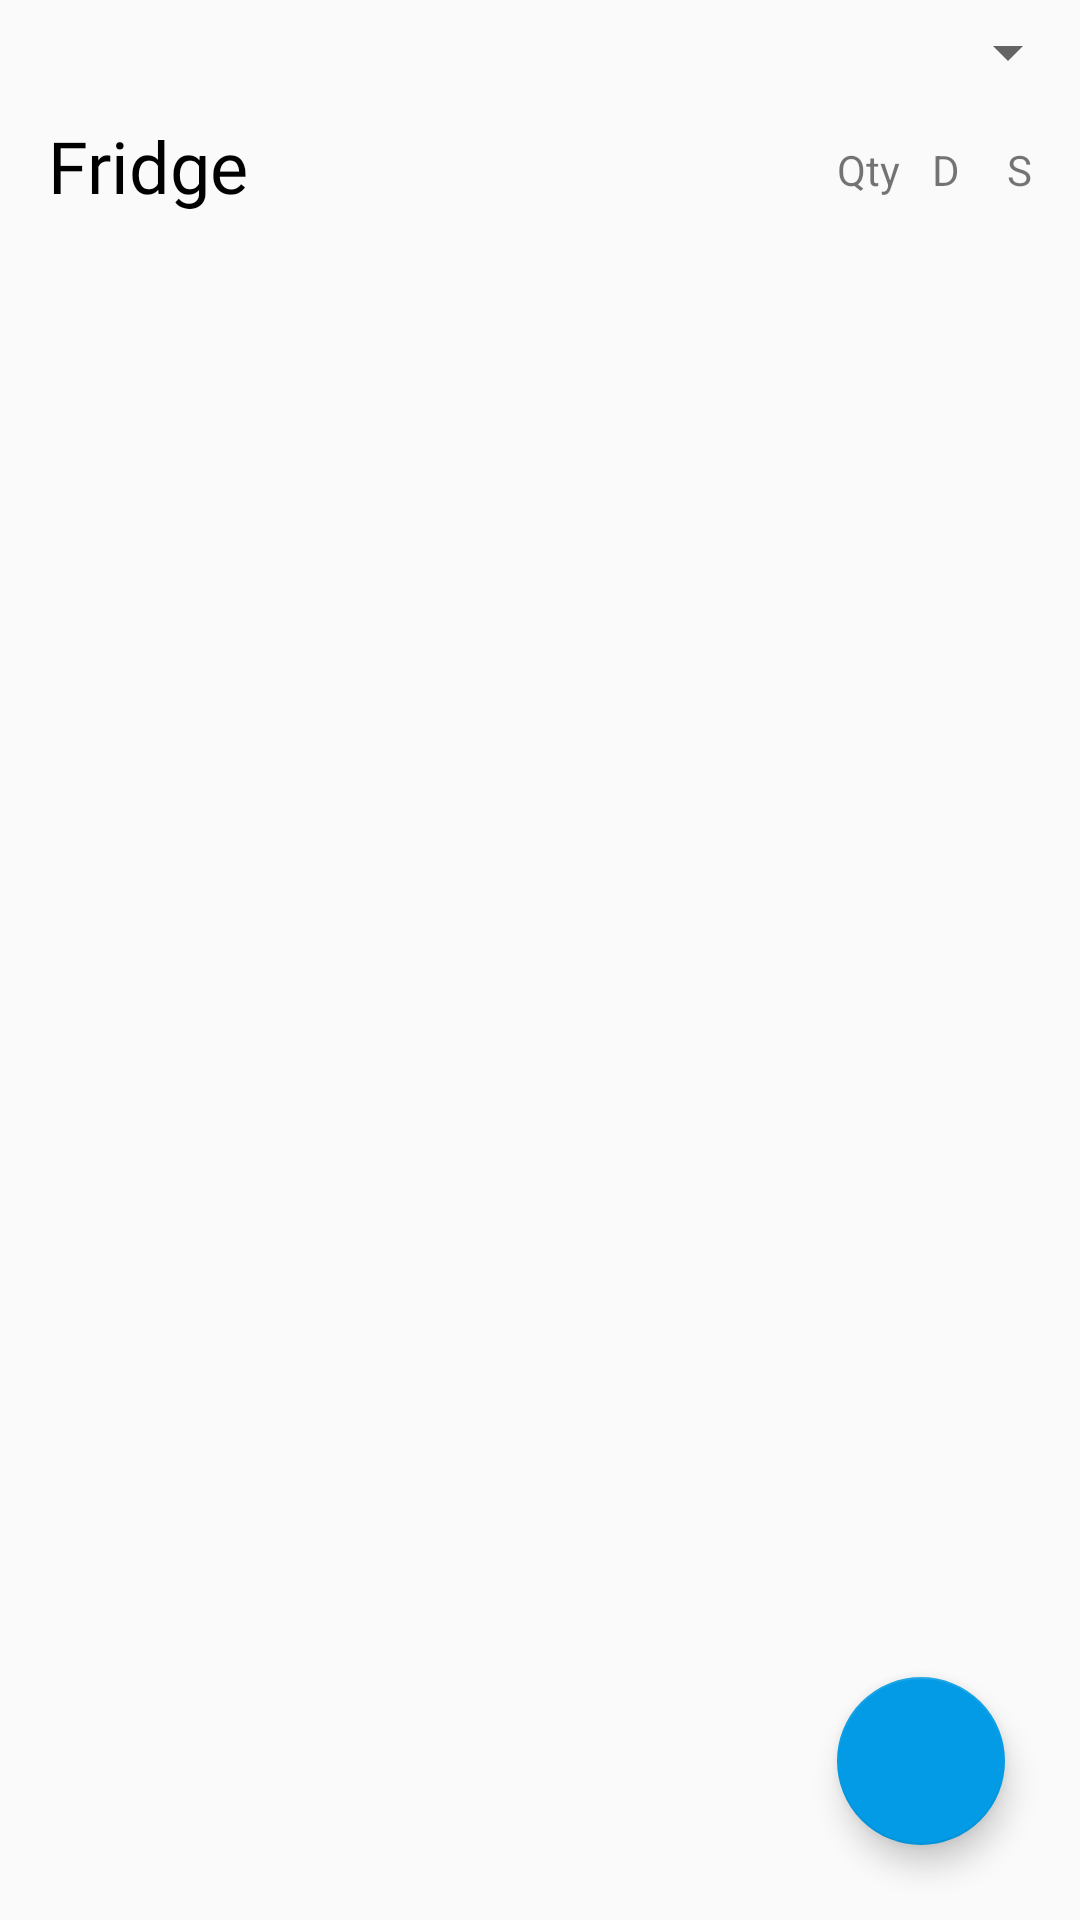

This screen was rendered from an Android layout file. Write that file and the resources it references.
<!-- AndroidManifest.xml: application theme AppTheme -->
<!-- res/layout/fragment_fridgelist.xml -->
<?xml version="1.0" encoding="utf-8"?>
<LinearLayout xmlns:android="http://schemas.android.com/apk/res/android"
    xmlns:app="http://schemas.android.com/apk/res-auto"
    xmlns:tools="http://schemas.android.com/tools"
    android:orientation="vertical" android:layout_width="match_parent"
    android:layout_height="match_parent">

    <Spinner
        android:id="@+id/sortSelector"
        android:layout_width="match_parent"
        android:layout_height="35dp"
        android:dropDownWidth="match_parent" />

    <androidx.constraintlayout.widget.ConstraintLayout
        android:layout_width="match_parent"
        android:layout_height="48dp">

        <TextView
            android:id="@+id/label_fridge"
            android:layout_width="wrap_content"
            android:layout_height="wrap_content"
            android:layout_marginStart="16dp"
            android:layout_marginTop="4dp"
            android:fontFamily="@font/lobster_two"
            android:text="@string/label_fridge"
            android:textColor="#000000"
            android:textSize="24sp"
            app:layout_constraintStart_toStartOf="parent"
            app:layout_constraintTop_toTopOf="parent" />

        <TextView
            android:id="@+id/label_shelf"
            android:layout_width="wrap_content"
            android:layout_height="wrap_content"
            android:layout_marginTop="12dp"
            android:layout_marginEnd="16dp"
            android:text="@string/label_shelfmarker"
            app:layout_constraintEnd_toEndOf="parent"
            app:layout_constraintTop_toTopOf="parent" />

        <TextView
            android:id="@+id/label_days"
            android:layout_width="wrap_content"
            android:layout_height="wrap_content"
            android:layout_marginTop="12dp"
            android:layout_marginEnd="40dp"
            android:text="@string/label_days"
            app:layout_constraintEnd_toEndOf="parent"
            app:layout_constraintTop_toTopOf="parent" />

        <TextView
            android:id="@+id/label_quantitymarker"
            android:layout_width="wrap_content"
            android:layout_height="wrap_content"
            android:layout_marginTop="12dp"
            android:layout_marginEnd="60dp"
            android:text="@string/label_quantitymarker"
            app:layout_constraintEnd_toEndOf="parent"
            app:layout_constraintTop_toTopOf="parent" />

    </androidx.constraintlayout.widget.ConstraintLayout>

    <FrameLayout
        android:layout_width="match_parent"
        android:layout_height="match_parent">

        <com.google.android.material.floatingactionbutton.FloatingActionButton
            android:id="@+id/addButton"
            android:layout_width="wrap_content"
            android:layout_height="wrap_content"
            android:layout_gravity="bottom|end"
            android:layout_margin="25dp"
            android:clickable="true"
            android:focusable="true"
            app:backgroundTint="@color/colorSecondary"
            app:srcCompat="@drawable/ic_add" />

        <ListView
            android:id="@+id/fridgeItemsView"
            android:layout_width="match_parent"
            android:layout_height="match_parent">

        </ListView>
    </FrameLayout>

</LinearLayout>
<!-- resources referenced by this layout -->
<resources>
  <color name="colorSecondary">#039BE5</color>
  <string name="label_days">D</string>
  <string name="label_fridge">Fridge</string>
  <string name="label_quantitymarker">Qty</string>
  <string name="label_shelfmarker">S</string>
  <style name="AppTheme" parent="Theme.AppCompat.Light.NoActionBar">
          <item name="android:windowNoTitle">true</item>
          <item name="android:windowActionBar">false</item>
          <item name="android:windowFullscreen">false</item>
          <item name="android:windowContentOverlay">@null</item>
          <item name="android:fitsSystemWindows">true</item>
          <item name="colorPrimary">@color/colorPrimary</item>
          <item name="colorPrimaryDark">@color/colorPrimaryDark</item>
          <item name="colorAccent">@color/colorAccent</item>
      </style>
  <color name="colorPrimary">#FFFFFF</color>
  <color name="colorPrimaryDark">#027DB4</color>
  <color name="colorAccent">#03A9F4</color>
</resources>
